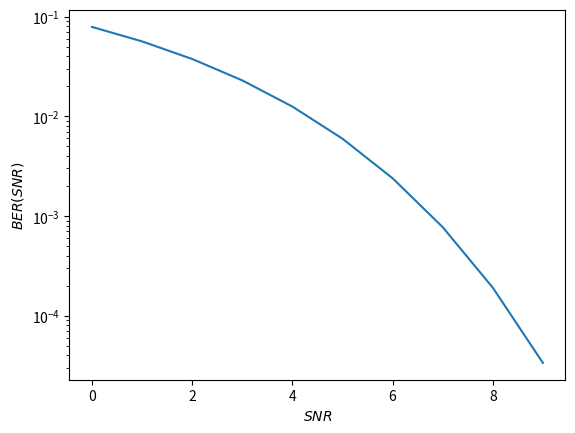

Reproduce this figure in Python.
# BER = 1/2 (erfc(sqrt(Eb/No)))
# erfc (x) = 2/sqrt(pi) * integral from x to infinity of e^(-t^2) dt

import numpy as np
from scipy import special
import matplotlib.pyplot as plt
import math

def BER(EbNo):
    return 0.5 * math.erfc(math.sqrt(pow(10, EbNo/10)))

def bitNO(BER):
    return pow(10, -np.log10(BER)+2)

array = []
for x in range(10):
    array.append((x, BER(x), bitNO(BER(x))))

print(array)
x = np.array([0,1,2,3,4,5,6,7,8,9])
BERs = []
for number in x:
    BERs.append(BER(number))
# plt.plot(x, BERs)
plt.xlabel('$SNR$')
plt.ylabel('$BER(SNR)$')
plt.semilogy(x, BERs)
plt.show()